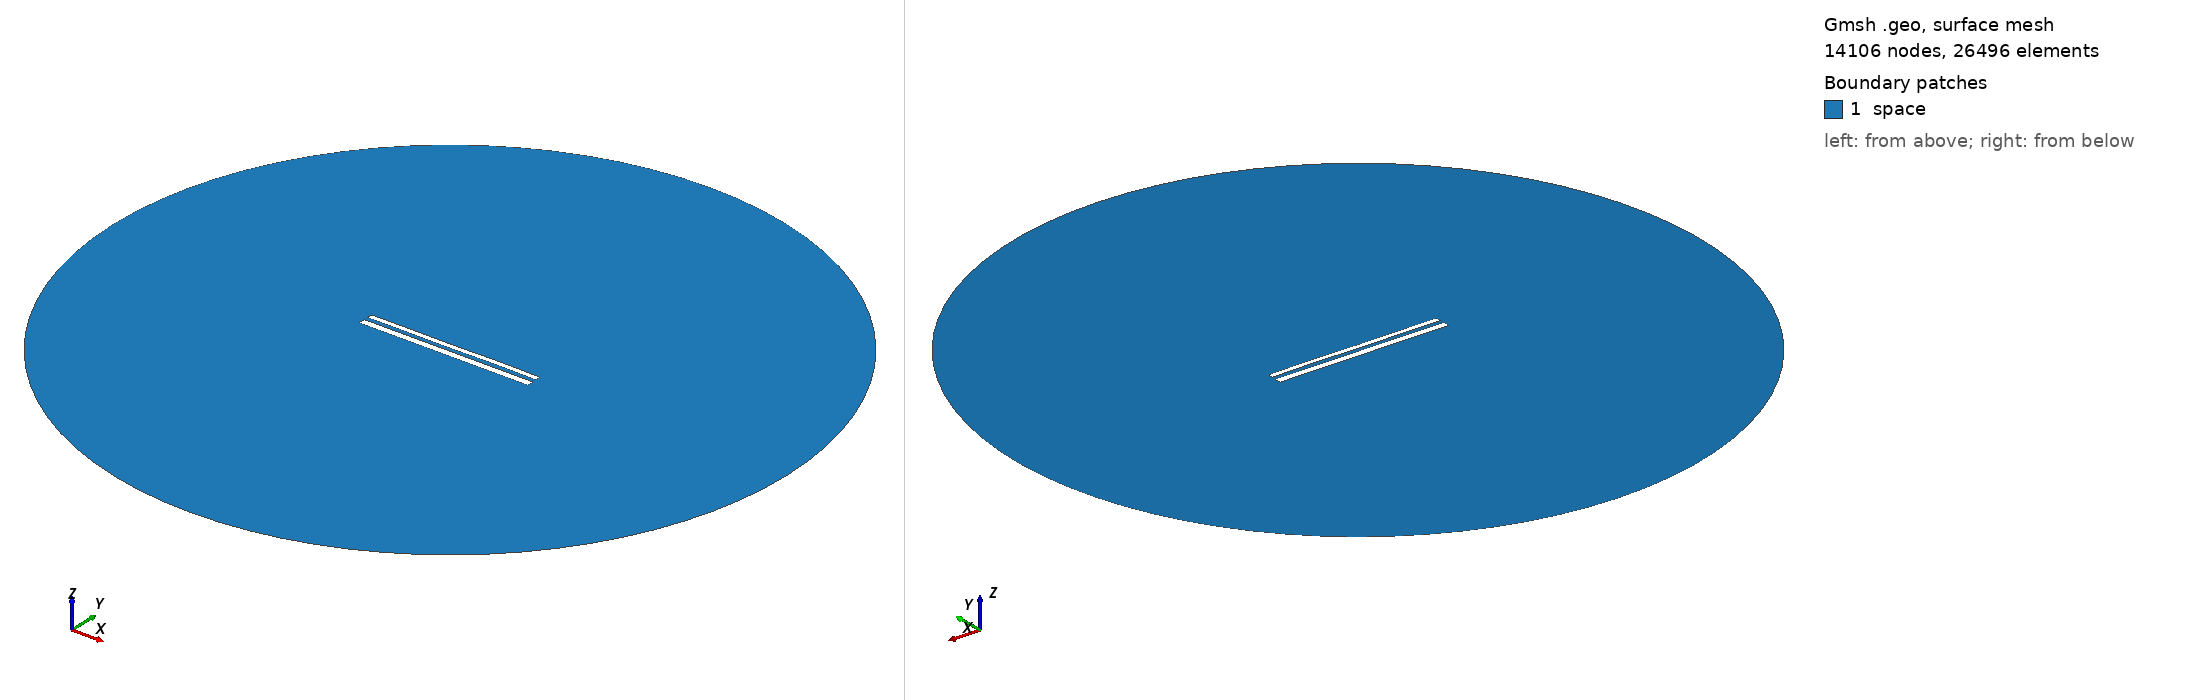

Gmsh geometry script, surface-meshed: 14106 nodes, 26496 surface elements. Boundary patches (legend numbers): 1 space. Left view from above one corner, right view from below the opposite corner. Legend entries are the model's physical surfaces. The drawing asked Gmsh for element sizes between 1% and 20% of the model's largest extent; the script's own settings can give other sizes.

=== 11684.geo (drawn) ===
//---------------------------------------
// Geometry kernel
//---------------------------------------

SetFactory("OpenCASCADE");



//---------------------------------------
// Parameters of the geometry
//---------------------------------------

// Overetch of the upper plate
overetch = 0.375;

// Distance between the plates
distance = 2.25;

// Discretization over the x axis (for the deformation)
nx = 50; 

// Length of the plate
L = 100 - overetch; 

// Number of modes
n = 4; 

// 1st mode coefficient
coeff(1) = 0.07499999999999998;
beta(1) = 0.596864 * 3.1415926535 / L;

// 2nd mode coefficient
coeff(2) = 0.0;
beta(2) = 1.49418 * 3.1415926535 / L;

// 3rd mode coefficient
coeff(3) = -0.075;
beta(3) = 2.50025 * 3.1415926535 / L;

// 4th mode coefficient
coeff(4) = 0.07499999999999998;
beta(4) = 3.49999 * 3.1415926535 / L;



//---------------------------------------
// Upper plate (deformed rectangle)
//---------------------------------------

// Coordiantes of the upper plate
xmin = -50;
xmax = 50 - overetch;

// Height of the upper plate
yheight = 4 - 2 * overetch;

// Indexes of the points
UpperID[] = {};
LowerID[] = {};
LeftID[] = {};
RightID[] = {};

// Point index
p = 1;

// Horizontal edges
For i In {1:nx}
    x = xmin + (i-1)*(xmax - xmin)/(nx-1);

    y_bottom = distance / 2 + overetch;
    For j In {1:n}
        C = (Cosh(beta(j)*L) + Cos(beta(j)*L)) / (Sinh(beta(j)*L) + Sin(beta(j)*L));
        y_bottom  = y_bottom + coeff(j) * (Cosh(beta(j)*(x+50)) - Cos(beta(j)*(x+50)) - C * (Sinh(beta(j)*(x+50)) - Sin(beta(j)*(x+50))));
    EndFor

    y_top = y_bottom + yheight;

    Point(p) = {x, y_top, 0, 1.0};
    UpperID[i] = p;
    p = p + 1;

    Point(p) = {x, y_bottom, 0, 1.0};
    LowerID[i] = p;
    p = p + 1;
EndFor

// Create point lists
UpperPts[] = {}; LowerPts[] = {};
For i In {1:nx}
  UpperPts[] += {UpperID[i]};
  LowerPts[] += {LowerID[i]};
EndFor

// Build splines
Spline(1) = {UpperPts[]};
Spline(2) = {LowerPts[]};
Line(3) = {LowerPts[nx-1], UpperPts[nx-1]};
Line(4) = {LowerPts[0], UpperPts[0]};

// Build the plane surface
Curve Loop(1) = {2, 3, -1, -4};
Plane Surface(1) = {1};



//---------------------------------------
// Lower plate (rectangle)
//---------------------------------------

// Vertices
Point(1001) = {-50, -1, 0, 1.0};
Point(1002) = { 50, -1, 0, 1.0};
Point(1003) = { 50,  -5, 0, 1.0};
Point(1004) = {-50,  -5, 0, 1.0};

// Edges
Line(5) = {1001, 1002};
Line(6) = {1002, 1003};
Line(7) = {1003, 1004};
Line(8) = {1004, 1001};

// Plane surface
Line Loop(2) = {5, 6, 7, 8};
Plane Surface(2) = {2}; 



//---------------------------------------
// Outer (fictious) boundary
//---------------------------------------

// Points
Point(1005) = {0, 0, 0};       // Center
Point(1006) = {200, 0, 0};     // Start point
Point(1007) = {0, 200, 0};     // 90 degrees
Point(1008) = {-200, 0, 0};    // 180 degrees
Point(1009) = {0, -200, 0};    // 270 degrees

// Circle arcs (each needs start, center, end)
Circle(9) = {1006, 1005, 1007};
Circle(10) = {1007, 1005, 1008};
Circle(11) = {1008, 1005, 1009};
Circle(12) = {1009, 1005, 1006};

// Plane surface for the entire domain
Curve Loop(3) = {9, 10, 11, 12};
Surface(3) = {3};

// Subtract the plates from the whole domain to obtain the actual domain where we want to solve the equations
BooleanDifference{ Surface{3}; Delete; }{ Surface{1}; Surface{2}; Delete; }




//---------------------------------------
// Transfinite Lines/Curves
//---------------------------------------

// Set the number of points on the boundaries
r = 7;

// Plates
Transfinite Curve {1, 2} = 50*r Using Progression 1;
Transfinite Curve {3, 4} = 2*r Using Progression 1;
Transfinite Line {5, 7} = 50*r Using Progression 1;
Transfinite Line {6, 8} = 2*r Using Progression 1;

// Outer boundary
Transfinite Line {9, 10, 11, 12} = 20 Using Progression 1;



//---------------------------------------
// Physical groups
//---------------------------------------                

// Physical curves (boundaries)
Physical Line("force_segment", 10) = {2};
Physical Line("upper_plate", 11) = {1, 3, 4};
Physical Line("lower_plate", 12) = {5, 6, 7, 8};
Physical Line("boundary", 20) = {9, 10, 11, 12};

// Physical Surfaces
Physical Surface("space", 30) = {3};



//---------------------------------------
// 6. Generate the Mesh
//---------------------------------------

// 2D mesh generation
Mesh 2;
